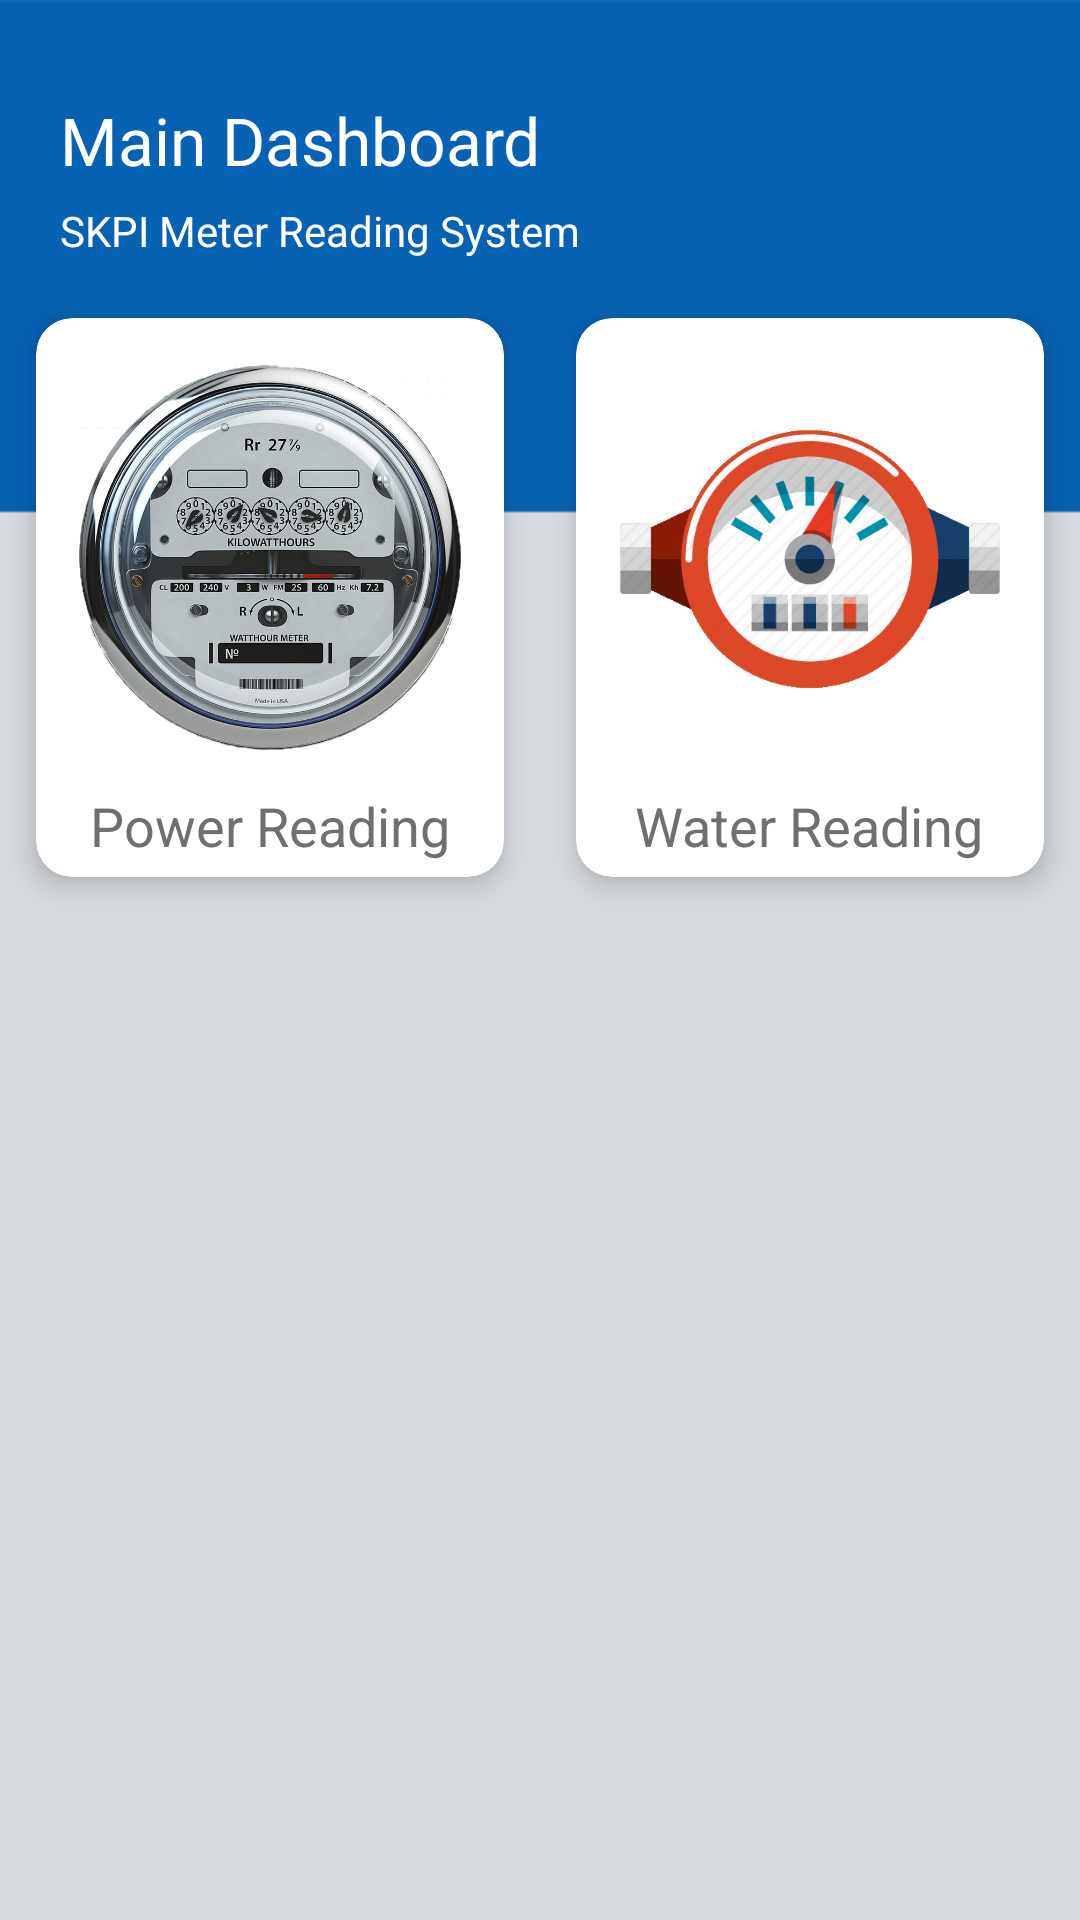

This screen was rendered from an Android layout file. Write that file and the resources it references.
<!-- AndroidManifest.xml: application theme AppTheme -->
<!-- res/layout/activity_main.xml -->
<?xml version="1.0" encoding="utf-8"?>
<LinearLayout xmlns:android="http://schemas.android.com/apk/res/android"
    xmlns:app="http://schemas.android.com/apk/res-auto"
    xmlns:tools="http://schemas.android.com/tools"
    android:layout_width="match_parent"
    android:layout_height="match_parent"
    android:background="@drawable/bgapp"
    android:orientation="vertical"
    tools:context="com.example.example.facilitiesmonitoringlogsheet.ActivityMain">

    <ScrollView
        android:layout_width="match_parent"
        android:layout_height="match_parent">

        <LinearLayout
            android:layout_width="match_parent"
            android:layout_height="match_parent"
            android:orientation="vertical">

            <RelativeLayout
                android:layout_width="match_parent"
                android:layout_height="wrap_content"
                android:layout_marginLeft="20dp"
                android:layout_marginTop="32dp"
                android:layout_marginRight="20dp">

                <TextView
                    android:id="@+id/lblDashboard"
                    android:layout_width="wrap_content"
                    android:layout_height="wrap_content"
                    android:text="Main Dashboard"
                    android:textColor="#FFFFFF"
                    android:textSize="22sp">

                </TextView>

                <ImageView
                    android:layout_width="62dp"
                    android:layout_height="62dp"
                    android:layout_alignParentRight="true"
                    android:src="@drawable/factory">

                </ImageView>


                <TextView
                    android:layout_width="wrap_content"
                    android:layout_height="wrap_content"
                    android:layout_below="@+id/lblDashboard"
                    android:layout_marginTop="6dp"
                    android:text="SKPI Meter Reading System"
                    android:textColor="#FFFFFF"
                    android:textSize="14sp">

                </TextView>

            </RelativeLayout>

            <GridLayout
                android:layout_width="match_parent"
                android:layout_height="match_parent"
                android:alignmentMode="alignMargins"
                android:columnCount="2"
                android:columnOrderPreserved="false"
                android:rowCount="10">

                <android.support.v7.widget.CardView
                    android:layout_width="wrap_content"
                    android:layout_height="wrap_content"
                    android:layout_rowWeight="1"
                    android:layout_columnWeight="1"
                    android:layout_margin="12dp"
                    app:cardCornerRadius="12dp"
                    app:cardElevation="6dp">

                    <LinearLayout
                        android:layout_width="match_parent"
                        android:layout_height="match_parent"
                        android:gravity="center"
                        android:orientation="vertical"
                        android:padding="5dp">

                        <ImageButton
                            android:id="@+id/btnPowerMonitoring"
                            android:layout_width="130dp"
                            android:layout_height="130dp"
                            android:layout_marginTop="10dp"
                            android:adjustViewBounds="true"
                            android:background="@android:color/white"
                            android:scaleType="centerInside"
                            android:src="@drawable/powermeter"
                            android:text="..."
                            android:textColor="@android:color/white" />

                        <TextView
                            android:layout_width="wrap_content"
                            android:layout_height="wrap_content"
                            android:layout_marginTop="12dp"
                            android:text="Power Reading"
                            android:textColor="#6f6f6f"
                            android:textSize="18sp" />

                    </LinearLayout>

                </android.support.v7.widget.CardView>

                <android.support.v7.widget.CardView
                    android:layout_width="wrap_content"
                    android:layout_height="wrap_content"
                    android:layout_rowWeight="1"
                    android:layout_columnWeight="1"
                    android:layout_margin="12dp"
                    app:cardCornerRadius="12dp"
                    app:cardElevation="6dp">

                    <LinearLayout
                        android:layout_width="match_parent"
                        android:layout_height="match_parent"
                        android:gravity="center"
                        android:orientation="vertical"
                        android:padding="5dp">

                        <ImageButton
                            android:id="@+id/btnWaterMonitoring"
                            android:layout_width="130dp"
                            android:layout_height="130dp"
                            android:layout_marginTop="10dp"
                            android:adjustViewBounds="true"
                            android:background="@android:color/white"
                            android:scaleType="centerInside"
                            android:src="@drawable/watermeter"
                            android:text="..."
                            android:textColor="@android:color/white" />

                        <TextView
                            android:layout_width="wrap_content"
                            android:layout_height="wrap_content"
                            android:layout_marginTop="12dp"
                            android:text="Water Reading"
                            android:textColor="#6f6f6f"
                            android:textSize="18sp" />


                    </LinearLayout>

                </android.support.v7.widget.CardView>


            </GridLayout>

        </LinearLayout>


    </ScrollView>

</LinearLayout>
<!-- resources referenced by this layout -->
<resources>
  <!-- drawable bgapp: png bitmap (drawable, 3521 bytes) -->
  <!-- drawable powermeter: png bitmap (drawable, 773594 bytes) -->
  <!-- drawable watermeter: png bitmap (drawable, 32820 bytes) -->
  <style name="AppTheme" parent="Theme.AppCompat.Light">
          
          <item name="colorPrimary">@color/colorPrimary</item>
          <item name="colorPrimaryDark">@color/colorPrimaryDark</item>
          <item name="colorAccent">@color/colorAccent</item>
      </style>
  <color name="colorPrimary">#4e4e50</color>
  <color name="colorPrimaryDark">#c6c7cb</color>
  <color name="colorAccent">#FF4081</color>
</resources>
